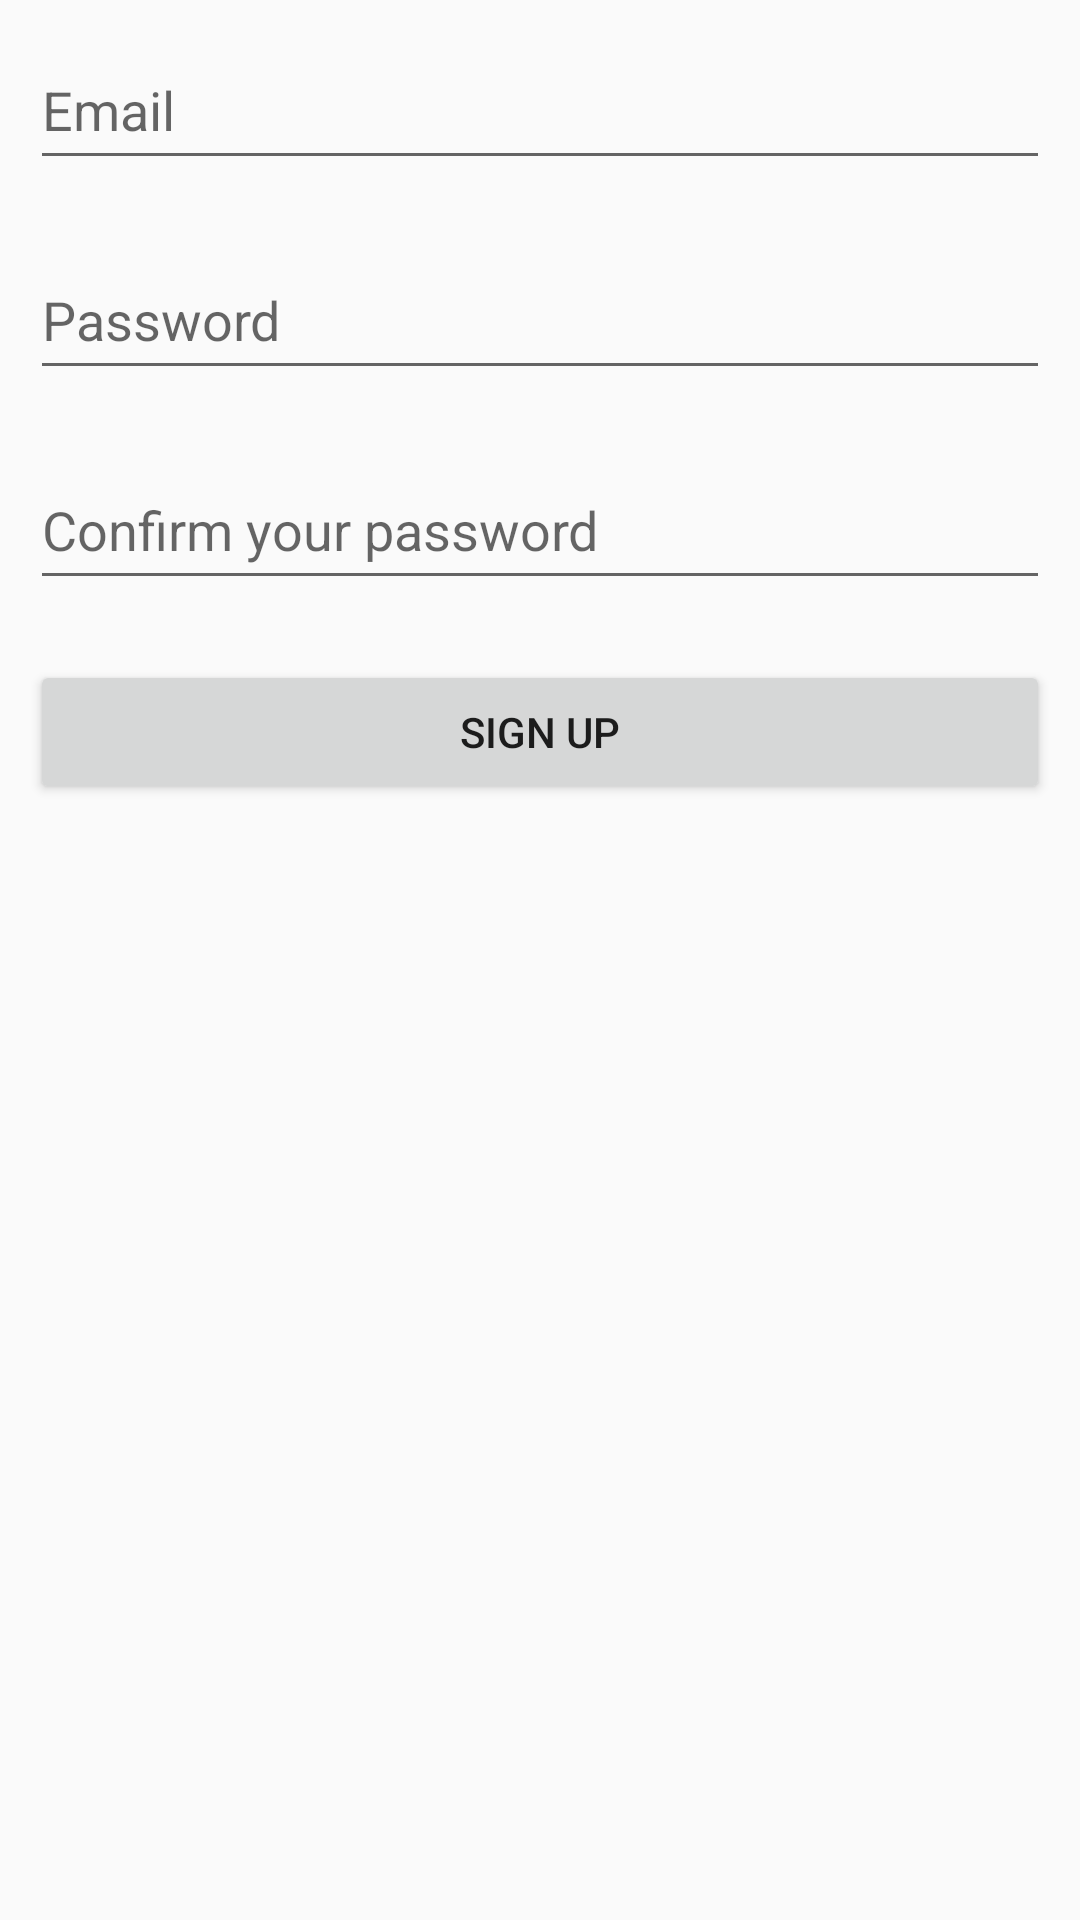

Reconstruct the res/layout file that produces this screen, plus the resources it refers to.
<!-- AndroidManifest.xml: application theme AppTheme -->
<!-- res/layout/activity_signup.xml -->
<?xml version="1.0" encoding="utf-8"?>
<android.support.v7.widget.LinearLayoutCompat xmlns:android="http://schemas.android.com/apk/res/android"
    xmlns:tools="http://schemas.android.com/tools"
    android:orientation="horizontal"
    android:layout_width="match_parent"
    android:layout_height="match_parent"
    tools:context=".SignupActivity">

    <android.support.v7.widget.LinearLayoutCompat
        android:layout_width="match_parent"
        android:layout_height="wrap_content"
        android:orientation="vertical">

        <android.support.v7.widget.AppCompatEditText
            android:layout_width="match_parent"
            android:layout_height="50dp"
            android:id="@+id/email_signup"
            android:hint="@string/prompt_email"
            android:inputType="textEmailAddress"
            android:layout_margin="10dp"/>

        <android.support.v7.widget.AppCompatEditText
            android:layout_width="match_parent"
            android:layout_height="50dp"
            android:id="@+id/password_signup"
            android:hint="@string/password"
            android:inputType="textPassword"
            android:layout_margin="10dp"/>

        <android.support.v7.widget.AppCompatEditText
            android:layout_width="match_parent"
            android:layout_height="50dp"
            android:id="@+id/conf_pass_signup"
            android:hint="@string/conf_password"
            android:inputType="text"
            android:layout_margin="10dp"/>

        <android.support.v7.widget.AppCompatButton
            android:layout_width="match_parent"
            android:layout_height="wrap_content"
            android:id="@+id/login_button"
            android:layout_margin="10dp"
            android:text="@string/action_sign_up_short"
            android:onClick="signupAndToLoginPage"/>
    </android.support.v7.widget.LinearLayoutCompat>
</android.support.v7.widget.LinearLayoutCompat>
<!-- resources referenced by this layout -->
<resources>
  <string name="action_sign_up_short">Sign up</string>
  <string name="conf_password">Confirm your password</string>
  <string name="password">Password</string>
  <string name="prompt_email">Email</string>
  <style name="AppTheme" parent="Theme.AppCompat.Light.DarkActionBar">
          
          <item name="colorPrimary">@color/colorPrimary</item>
          <item name="colorPrimaryDark">@color/colorPrimaryDark</item>
          <item name="colorAccent">@color/colorAccent</item>
      </style>
  <!-- not gathered from this repository: default colours our renderer supplied (Android Studio template values) -->
  <color name="colorPrimary">#FF6200EE</color>
  <color name="colorPrimaryDark">#FF3700B3</color>
  <color name="colorAccent">#FF03DAC5</color>
</resources>
